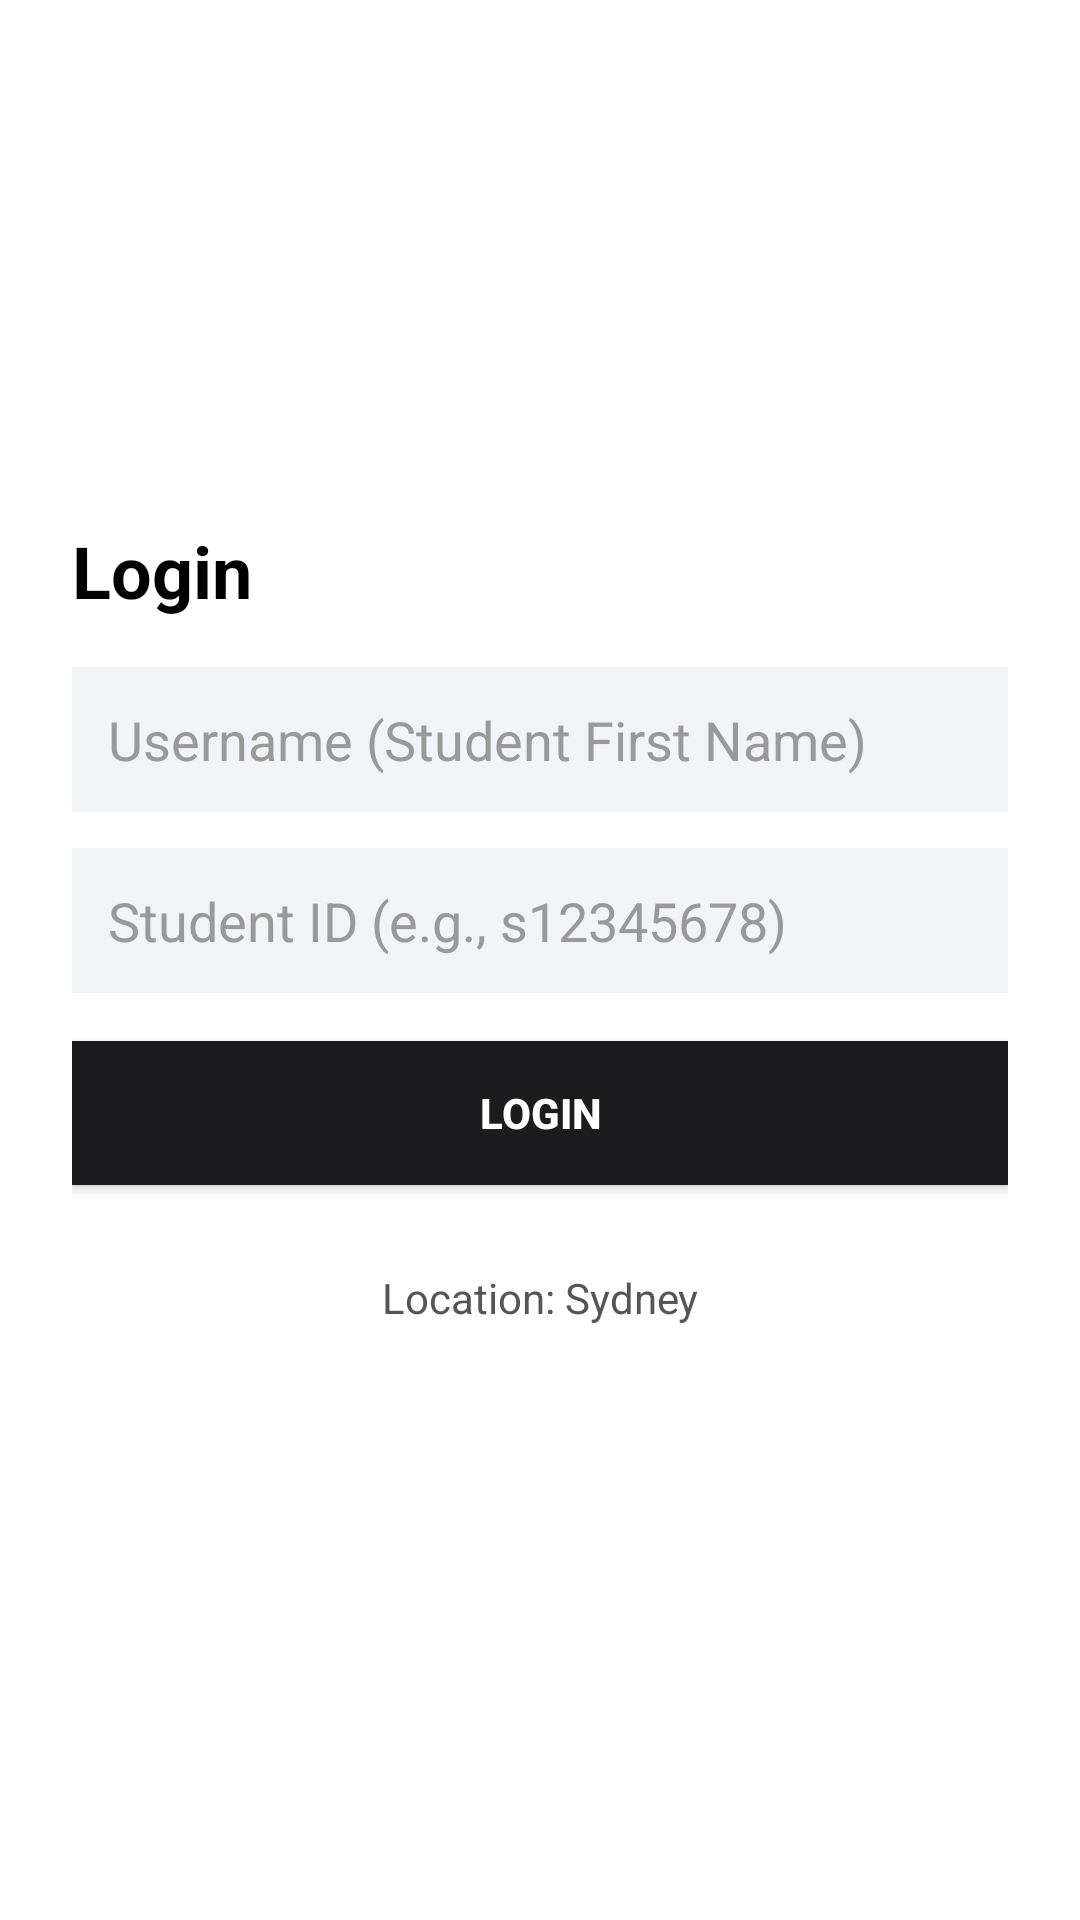

Write the Android layout XML for this screen, with the resource values it uses.
<!-- AndroidManifest.xml: application theme Theme.S8090565Assignment2 -->
<!-- res/layout/activity_main.xml -->
<?xml version="1.0" encoding="utf-8"?>
<LinearLayout xmlns:android="http://schemas.android.com/apk/res/android"
    android:id="@+id/main"
    android:layout_width="match_parent"
    android:layout_height="match_parent"
    android:orientation="vertical"
    android:padding="24dp"
    android:background="#FFFFFF">

    
    <TextView
        android:id="@+id/loginTitle"
        android:layout_width="wrap_content"
        android:layout_height="wrap_content"
        android:layout_marginTop="150dp"
        android:layout_marginBottom="16dp"
        android:text="Login"
        android:textColor="#000000"
        android:textSize="24sp"
        android:textStyle="bold" />

    
    <EditText
        android:id="@+id/etFirstName"
        android:layout_width="match_parent"
        android:layout_height="wrap_content"
        android:layout_marginBottom="12dp"
        android:background="@android:color/darker_gray"
        android:backgroundTint="#F1F3F6"
        android:hint="Username (Student First Name)"
        android:padding="12dp"
        android:textColor="#000000"
        android:textColorHint="#999999" />

    
    <EditText
        android:id="@+id/etStudentId"
        android:layout_width="match_parent"
        android:layout_height="wrap_content"
        android:hint="Student ID (e.g., s12345678)"
        android:background="@android:color/darker_gray"
        android:padding="12dp"
        android:inputType="textPassword"
        android:layout_marginBottom="16dp"
        android:backgroundTint="#F1F3F6"
        android:textColor="#000000"
        android:textColorHint="#999999" />

    
    <Button
        android:id="@+id/btnLogin"
        android:layout_width="match_parent"
        android:layout_height="wrap_content"
        android:text="Login"
        android:textStyle="bold"
        android:background="#1C1C1E"
        android:textColor="#FFFFFF"
        android:layout_marginBottom="16dp"
        android:padding="12dp" />

    <TextView
        android:id="@+id/locationText"
        android:layout_width="match_parent"
        android:layout_height="wrap_content"
        android:text="Location: Sydney"
        android:textColor="#555"
        android:textSize="14sp"
        android:gravity="center"
        android:layout_marginTop="12dp" />


</LinearLayout>
<!-- resources referenced by this layout -->
<resources>
  <style name="Theme.S8090565Assignment2" parent="Base.Theme.S8090565Assignment2" />
  <style name="Base.Theme.S8090565Assignment2" parent="Theme.Material3.DayNight.NoActionBar">
          
          
      </style>
</resources>
